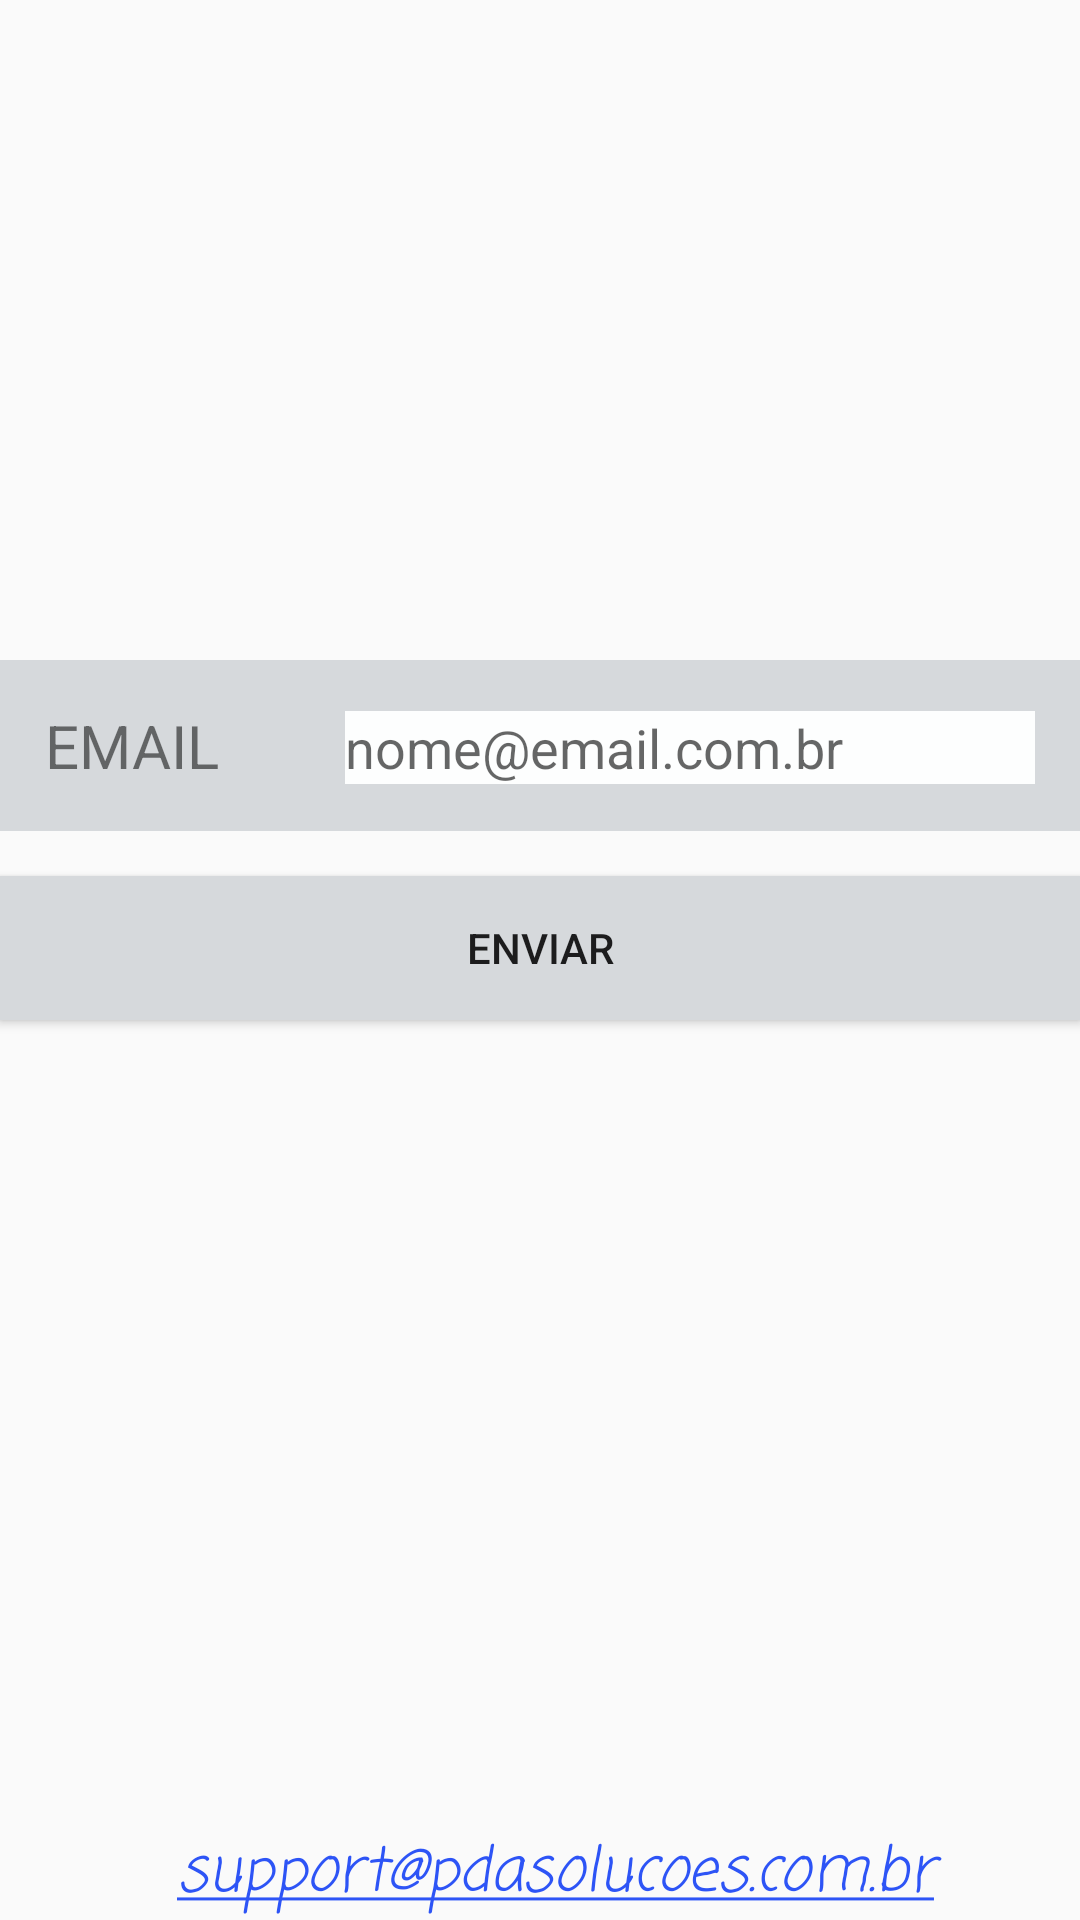

Write the Android layout XML for this screen, with the resource values it uses.
<!-- AndroidManifest.xml: application theme AppTheme -->
<!-- res/layout/forget_password_activity.xml -->
<?xml version="1.0" encoding="utf-8"?>
<LinearLayout xmlns:android="http://schemas.android.com/apk/res/android"
    xmlns:app="http://schemas.android.com/apk/res-auto"
    android:orientation="vertical"
    android:layout_width="match_parent"
    android:layout_height="match_parent"
    android:layout_marginLeft="20dp"
    android:layout_gravity="center_vertical"
    android:layout_marginRight="20dp">


    <ImageView
        android:layout_width="match_parent"
        android:layout_height="170dp"
        app:srcCompat="@mipmap/logo"
        android:layout_marginTop="20dp"
        android:id="@+id/imageView" />


    <LinearLayout
        android:layout_width="match_parent"
        android:layout_height="wrap_content"
        android:orientation="vertical"
        android:background="@color/colorPrimary"
        android:layout_marginTop="30dp"
        android:paddingBottom="10dp"
        android:textAlignment="center">

        <LinearLayout
            android:layout_width="match_parent"
            android:layout_height="wrap_content"
            android:orientation="horizontal"
            android:layout_marginTop="10dp"
            android:padding="5dp"
            >

            <TextView
                android:layout_width="100dp"
                android:layout_height="wrap_content"
                android:text="@string/email"
                android:layout_marginLeft="10dp"
                android:textSize="20dp"
                />

            <EditText
                android:layout_width="match_parent"
                android:layout_height="wrap_content"
                android:inputType="textEmailAddress"
                android:ems="10"
                android:layout_marginRight="10dp"
                android:background="@color/whiteSame"
                android:id="@+id/editEmail"
                android:hint="nome@email.com.br"
                />
        </LinearLayout>


</LinearLayout>

    <Button
        android:layout_width="match_parent"
        android:layout_height="wrap_content"
        android:text="@string/send"
        android:layout_marginTop="15dp"
        android:background="@color/colorPrimary"
        android:onClick="Login"
        android:id="@+id/btEnviar"/>
    <RelativeLayout
        android:layout_width="wrap_content"
        android:layout_height="wrap_content"
        >

    <TextView
        android:layout_width="match_parent"
        android:layout_height="wrap_content"
        android:text="@string/pdaemail"
        android:gravity="center"
        android:fontFamily="casual"
        android:textStyle="italic"
        android:layout_alignParentBottom="true"
        android:textColor="@color/blue"
        android:layout_marginLeft="10dp"
        android:layout_marginTop="10dp"
        android:textSize="20dp"
        />
    </RelativeLayout>
</LinearLayout>
<!-- resources referenced by this layout -->
<resources>
  <color name="blue">#2D54F6</color>
  <color name="colorPrimary">#d6d9dc</color>
  <color name="whiteSame">#FDFEFE  </color>
  <string name="email">EMAIL</string>
  <string name="pdaemail"><u>support@pdasolucoes.com.br</u></string>
  <string name="send">Enviar</string>
  <style name="AppTheme" parent="Theme.AppCompat.Light.DarkActionBar">
          
          <item name="colorPrimary">@color/colorPrimary</item>
          <item name="colorAccent">@color/gray</item>
      </style>
  <color name="gray">#566573</color>
</resources>
